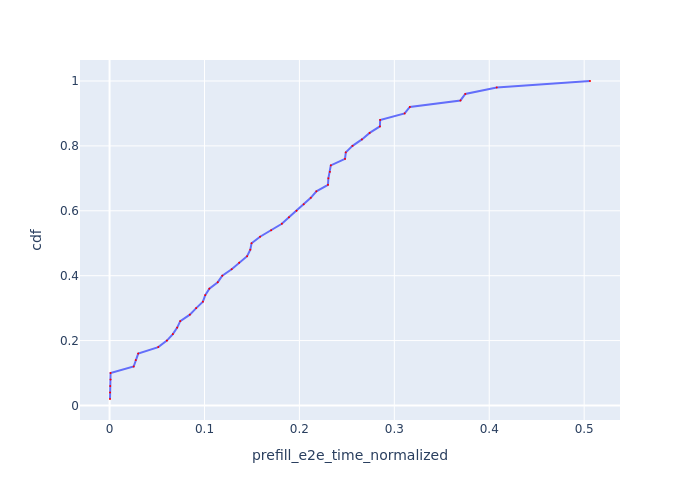

Source data for this figure (header and first rows):
Request Id, prefill_e2e_time_normalized, cdf
0_0, 0.0004624, 0.02
0_4, 0.0005211, 0.04
0_1, 0.0006937, 0.06
0_3, 0.001044, 0.08
0_2, 0.001063, 0.1
0_5, 0.0254, 0.12
0_6, 0.0276, 0.14
0_7, 0.0302, 0.16
0_8, 0.05131, 0.18
0_9, 0.06041, 0.2
0_11, 0.06668, 0.22
0_12, 0.07126, 0.24
0_10, 0.07447, 0.26
0_13, 0.08461, 0.28
0_14, 0.09127, 0.3
0_15, 0.09836, 0.32
0_16, 0.1008, 0.34
0_17, 0.1051, 0.36
0_18, 0.114, 0.38
0_20, 0.1188, 0.4
0_21, 0.1286, 0.42
0_22, 0.1365, 0.44
0_23, 0.1449, 0.46
0_25, 0.1483, 0.48
0_19, 0.1496, 0.5
0_27, 0.1585, 0.52
0_29, 0.1703, 0.54
0_32, 0.1815, 0.56
0_33, 0.189, 0.58
0_34, 0.197, 0.6
0_35, 0.2046, 0.62
0_37, 0.212, 0.64
0_38, 0.2179, 0.66
0_30, 0.2301, 0.68
0_40, 0.2305, 0.7
0_36, 0.2321, 0.72
0_41, 0.2331, 0.74
0_24, 0.2481, 0.76
0_42, 0.2489, 0.78
0_45, 0.256, 0.8
0_39, 0.2659, 0.82
0_46, 0.274, 0.84
0_26, 0.2848, 0.86
0_28, 0.285, 0.88
0_31, 0.3109, 0.9
0_44, 0.3164, 0.92
0_49, 0.3697, 0.94
0_43, 0.3748, 0.96
0_48, 0.4079, 0.98
0_47, 0.5061, 1.0
